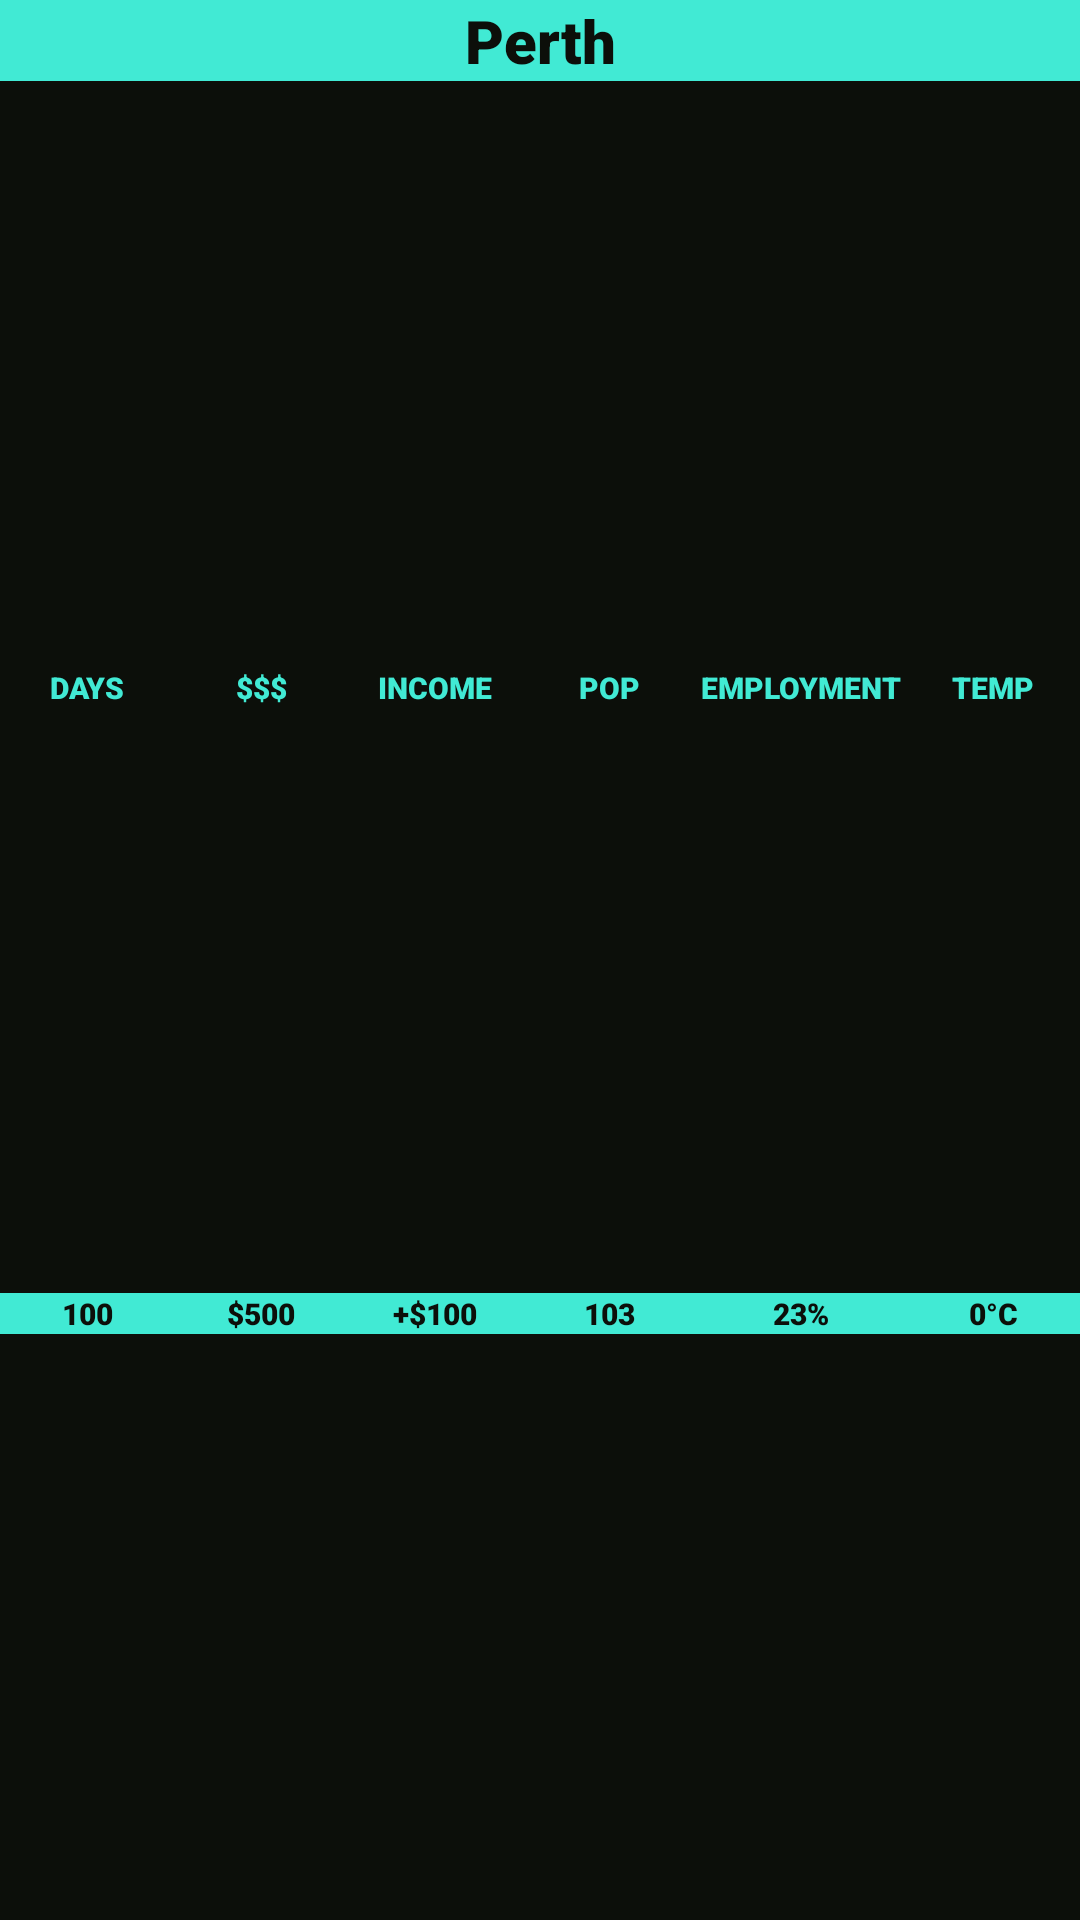

Produce the Android XML layout that renders to this screen, including the resource entries it uses.
<!-- AndroidManifest.xml: application theme AppTheme -->
<!-- res/layout/fragment_status.xml -->
<?xml version="1.0" encoding="utf-8"?>
<androidx.constraintlayout.widget.ConstraintLayout xmlns:android="http://schemas.android.com/apk/res/android"
    xmlns:app="http://schemas.android.com/apk/res-auto"
    xmlns:tools="http://schemas.android.com/tools"
    android:id="@+id/statusFragment"
    android:layout_width="match_parent"
    android:layout_height="match_parent"
    android:background="@color/myblack">

    <TextView
        android:id="@+id/cityNameValue"
        android:background="@color/myblue"
        android:layout_width="0dp"
        android:layout_height="wrap_content"
        android:gravity="center"
        android:textSize="20sp"
        android:fontFamily="sans-serif-black"
        android:text="Perth"
        android:textColor="@color/myblack"
        app:layout_constraintTop_toTopOf="parent"
        app:layout_constraintLeft_toLeftOf="parent"
        app:layout_constraintRight_toRightOf="parent"
    />

    <TextView
        android:id="@+id/timeLabel"
        android:layout_width="0dp"
        android:layout_height="wrap_content"
        android:fontFamily="sans-serif-black"
        android:gravity="center"
        android:text="Days"
        android:textAllCaps="true"
        android:textColor="@color/myblue"
        android:textSize="10sp"


        app:layout_constraintBottom_toTopOf="@id/timeValue"
        app:layout_constraintLeft_toLeftOf="parent"
        app:layout_constraintRight_toLeftOf="@+id/moneyLabel"
        app:layout_constraintTop_toBottomOf="@+id/cityNameValue"
 />

    <TextView
        android:id="@+id/timeValue"
        android:layout_width="0dp"
        android:layout_height="wrap_content"
        android:background="@color/myblue"
        android:fontFamily="sans-serif-black"
        android:gravity="center"
        android:textColor="@color/myblack"
        android:textSize="10sp"


        android:text="100"
        app:layout_constraintBottom_toBottomOf="parent"
        app:layout_constraintLeft_toLeftOf="parent"
        app:layout_constraintRight_toLeftOf="@id/moneyValue"
        app:layout_constraintTop_toBottomOf="@id/timeLabel" />

    <TextView
        android:id="@+id/moneyLabel"
        android:layout_width="0dp"
        android:layout_height="wrap_content"
        android:fontFamily="sans-serif-black"
        android:gravity="center"
        android:text="$$$"
        android:textAllCaps="true"
        android:textSize="10sp"


        android:textColor="@color/myblue"
        app:layout_constraintBottom_toTopOf="@id/moneyValue"
        app:layout_constraintLeft_toRightOf="@id/timeLabel"
        app:layout_constraintRight_toLeftOf="@id/incomeLabel"
        app:layout_constraintTop_toBottomOf="@+id/cityNameValue"
 />

    <TextView
        android:id="@+id/moneyValue"
        android:background="@color/myblue"
        android:layout_width="0dp"
        android:layout_height="wrap_content"
        android:gravity="center"
        android:textSize="10sp"


        android:text="$500"
        android:fontFamily="sans-serif-black"
        android:inputType="numberDecimal"
        android:textColor="@color/myblack"
        app:layout_constraintBottom_toBottomOf="parent"
        app:layout_constraintLeft_toRightOf="@id/timeValue"
        app:layout_constraintRight_toLeftOf="@id/incomeValue"
        app:layout_constraintTop_toBottomOf="@id/moneyLabel" />

    <TextView
        android:id="@+id/incomeLabel"
        android:layout_width="0dp"
        android:layout_height="wrap_content"
        android:fontFamily="sans-serif-black"
        android:gravity="center"
        android:text="Income"
        android:textAllCaps="true"
        android:textSize="10sp"


        android:textColor="@color/myblue"
        app:layout_constraintBottom_toTopOf="@id/incomeValue"
        app:layout_constraintLeft_toRightOf="@id/moneyLabel"
        app:layout_constraintRight_toLeftOf="@id/populationLabel"
        app:layout_constraintTop_toBottomOf="@+id/cityNameValue"
 />

    <TextView
        android:id="@+id/incomeValue"
        android:background="@color/myblue"
        android:layout_width="0dp"
        android:layout_height="wrap_content"
        android:gravity="center"
        android:textSize="10sp"


        android:fontFamily="sans-serif-black"
        android:text="+$100"
        android:textColor="@color/myblack"
        app:layout_constraintBottom_toBottomOf="parent"
        app:layout_constraintLeft_toRightOf="@id/moneyValue"
        app:layout_constraintRight_toLeftOf="@id/populationValue"
        app:layout_constraintTop_toBottomOf="@id/incomeLabel" />

    <TextView
        android:id="@+id/populationLabel"
        android:layout_width="0dp"
        android:layout_height="wrap_content"
        android:fontFamily="sans-serif-black"
        android:gravity="center"
        android:text="POP"
        android:textAllCaps="true"
        android:textSize="10sp"



        android:textColor="@color/myblue"
        app:layout_constraintBottom_toTopOf="@id/populationValue"
        app:layout_constraintLeft_toRightOf="@id/incomeLabel"
        app:layout_constraintRight_toLeftOf="@id/employmentLabel"
        app:layout_constraintTop_toBottomOf="@+id/cityNameValue"
 />

    <TextView
        android:id="@+id/populationValue"
        android:background="@color/myblue"
        android:layout_width="0dp"
        android:layout_height="wrap_content"
        android:gravity="center"
        android:textSize="10sp"


        android:fontFamily="sans-serif-black"
        android:text="103"
        android:textColor="@color/myblack"
        app:layout_constraintBottom_toBottomOf="parent"
        app:layout_constraintLeft_toRightOf="@id/incomeValue"
        app:layout_constraintRight_toLeftOf="@id/employmentValue"
        app:layout_constraintTop_toBottomOf="@id/populationLabel" />

    <TextView
        android:id="@+id/employmentLabel"
        android:layout_width="70dp"
        android:layout_height="wrap_content"
        android:fontFamily="sans-serif-black"
        android:gravity="center"
        android:text="Employment"
        android:textAllCaps="true"
        android:textColor="@color/myblue"


        android:textSize="10sp"
        app:layout_constraintBottom_toTopOf="@id/employmentValue"
        app:layout_constraintLeft_toRightOf="@id/populationLabel"
        app:layout_constraintRight_toLeftOf="@id/temperatureLabel"
        app:layout_constraintTop_toBottomOf="@+id/cityNameValue" />

    <TextView
        android:id="@+id/employmentValue"
        android:background="@color/myblue"
        android:layout_width="70dp"
        android:layout_height="wrap_content"
        android:gravity="center"
        android:textSize="10sp"


        android:fontFamily="sans-serif-black"
        android:text="23%"
        android:textColor="@color/myblack"
        app:layout_constraintBottom_toBottomOf="parent"
        app:layout_constraintLeft_toRightOf="@id/populationValue"
        app:layout_constraintRight_toLeftOf="@id/temperatureValue"
        app:layout_constraintTop_toBottomOf="@id/employmentLabel" />


    <TextView
        android:id="@+id/temperatureLabel"
        android:layout_width="0dp"
        android:layout_height="wrap_content"
        android:fontFamily="sans-serif-black"
        android:gravity="center"
        android:text="Temp"
        android:textAllCaps="true"
        android:textSize="10sp"


        android:textColor="@color/myblue"
        app:layout_constraintBottom_toTopOf="@id/temperatureValue"
        app:layout_constraintLeft_toRightOf="@id/employmentLabel"
        app:layout_constraintRight_toRightOf="parent"
        app:layout_constraintTop_toBottomOf="@+id/cityNameValue"
 />

    <TextView
        android:fontFamily="sans-serif-black"
        android:id="@+id/temperatureValue"
        android:background="@color/myblue"
        android:layout_width="0dp"
        android:layout_height="wrap_content"
        android:text="0&#xb0;C"
        android:gravity="center"
        android:textSize="10sp"


        android:textColor="@color/myblack"
        app:layout_constraintBottom_toBottomOf="parent"
        app:layout_constraintLeft_toRightOf="@id/employmentValue"
        app:layout_constraintRight_toRightOf="parent"
        app:layout_constraintTop_toBottomOf="@id/temperatureLabel" />





</androidx.constraintlayout.widget.ConstraintLayout>
<!-- resources referenced by this layout -->
<resources>
  <color name="myblack">#0c0f0a</color>
  <color name="myblue">#41ead4</color>
  <style name="AppTheme" parent="Theme.AppCompat.Light.NoActionBar">
          
          <item name="colorPrimary">#000000</item>
          <item name="colorPrimaryDark">#000000</item>
          <item name="colorAccent">#000000</item>
      </style>
</resources>
